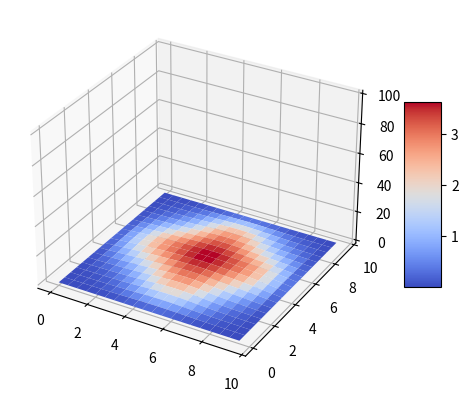

Reproduce this figure in Python.
# Obligatisk innlevering for matematikk 4 våren 2024
# skrevet av Lorang Strand
# Numerisk løsning av varmelikningen i to romlige dimensjoner.
# Dokumenatasjon er vedlagt i sepperat notat.

import numpy as np
import matplotlib.pyplot as plt
from matplotlib import cm
import matplotlib.animation as animation

# antall tidssted (oppløsning for t-aksen)
i = 100
# antall posisjonssteg i x-retning (oppløsning for x-aksen)
n = 20
# antall posisjonssteg i y-retning (oppløsning for y-aksen)
m = 20

# start og slutt for tid
t_start = 0
t_slutt = 1
k = (t_slutt - t_start) / i

# start og slutt for x-akse
x_start = 0
x_slutt = 10
g = (x_slutt - x_start) / n

# start og slutt for y-akse
y_start = 0
y_slutt = 10
h = (y_slutt - y_start) / m

x_gamma = k/h**2
y_gamma = k/g**2
print(x_gamma, '\n',y_gamma)


# Randkrav: Alle tempraturer langs ytterkanten er alltid lik 0.
# matrise som utgjør alle punktene i planet for u gjennom alle tidssteg m. 
u = np.zeros((i, m, n))

# Initialkrav: 5 spredt punkter med alle 100 grader
u[0, m//2, n//2] = 100
u[0, m//4, n//2] = 100
u[0, 3*m//4, n//2] = 100
u[0, m//2, n//4] = 100
u[0, m//2, 3*n//4] = 100

# Eksplisitt metode
# Gjennomgang av alle tids-"plan"
for a in range(0, i-1):
    # For alle y-akser
    for b in range (1, m-1):
        # For alle punkter i x-retning innenfor gitt y-akse. 
        for c in range (1, n-1):
            u[a+1, b, c] = x_gamma * (u[a, b, c+1] - 2*u[a, b, c] + u[a, b, c-1]) + y_gamma * (u[a, b-1, c] - 2*u[a, b, c] + u[a, b+1, c]) + u[a, b, c]



# plotting av grafene
x = np.arange (x_start, x_slutt, g)
y = np.arange (y_start, y_slutt, h)
X, Y = np.meshgrid(x, y)

fig = plt.figure()
ax = fig.add_subplot(projection="3d")

# lager en itererbar liste hvor alle separate tidsplot blir lagret.
figures = []
for a in range(len(u)):
    surf = ax.plot_surface (X, Y, u[a], cmap=cm.coolwarm)
    figures.append([surf])
    
# Fargeskalering av temperatur
fig.colorbar(surf, shrink=0.5, aspect=5)

# Animasjon som iterer gjennom listen og plotter alle elementene i tur etter et gitt tidsinterval
anim = animation.ArtistAnimation(
    fig, figures, interval=100, repeat=True
)

# For å lagre animasjonen som en GIF brukes Matplotlib Pillow
writer = animation.PillowWriter(fps=10,
                                metadata=dict(artist='Lorang Strand'),
                                bitrate=1800)
anim.save('animasjon.gif', writer=writer)

plt.show()


